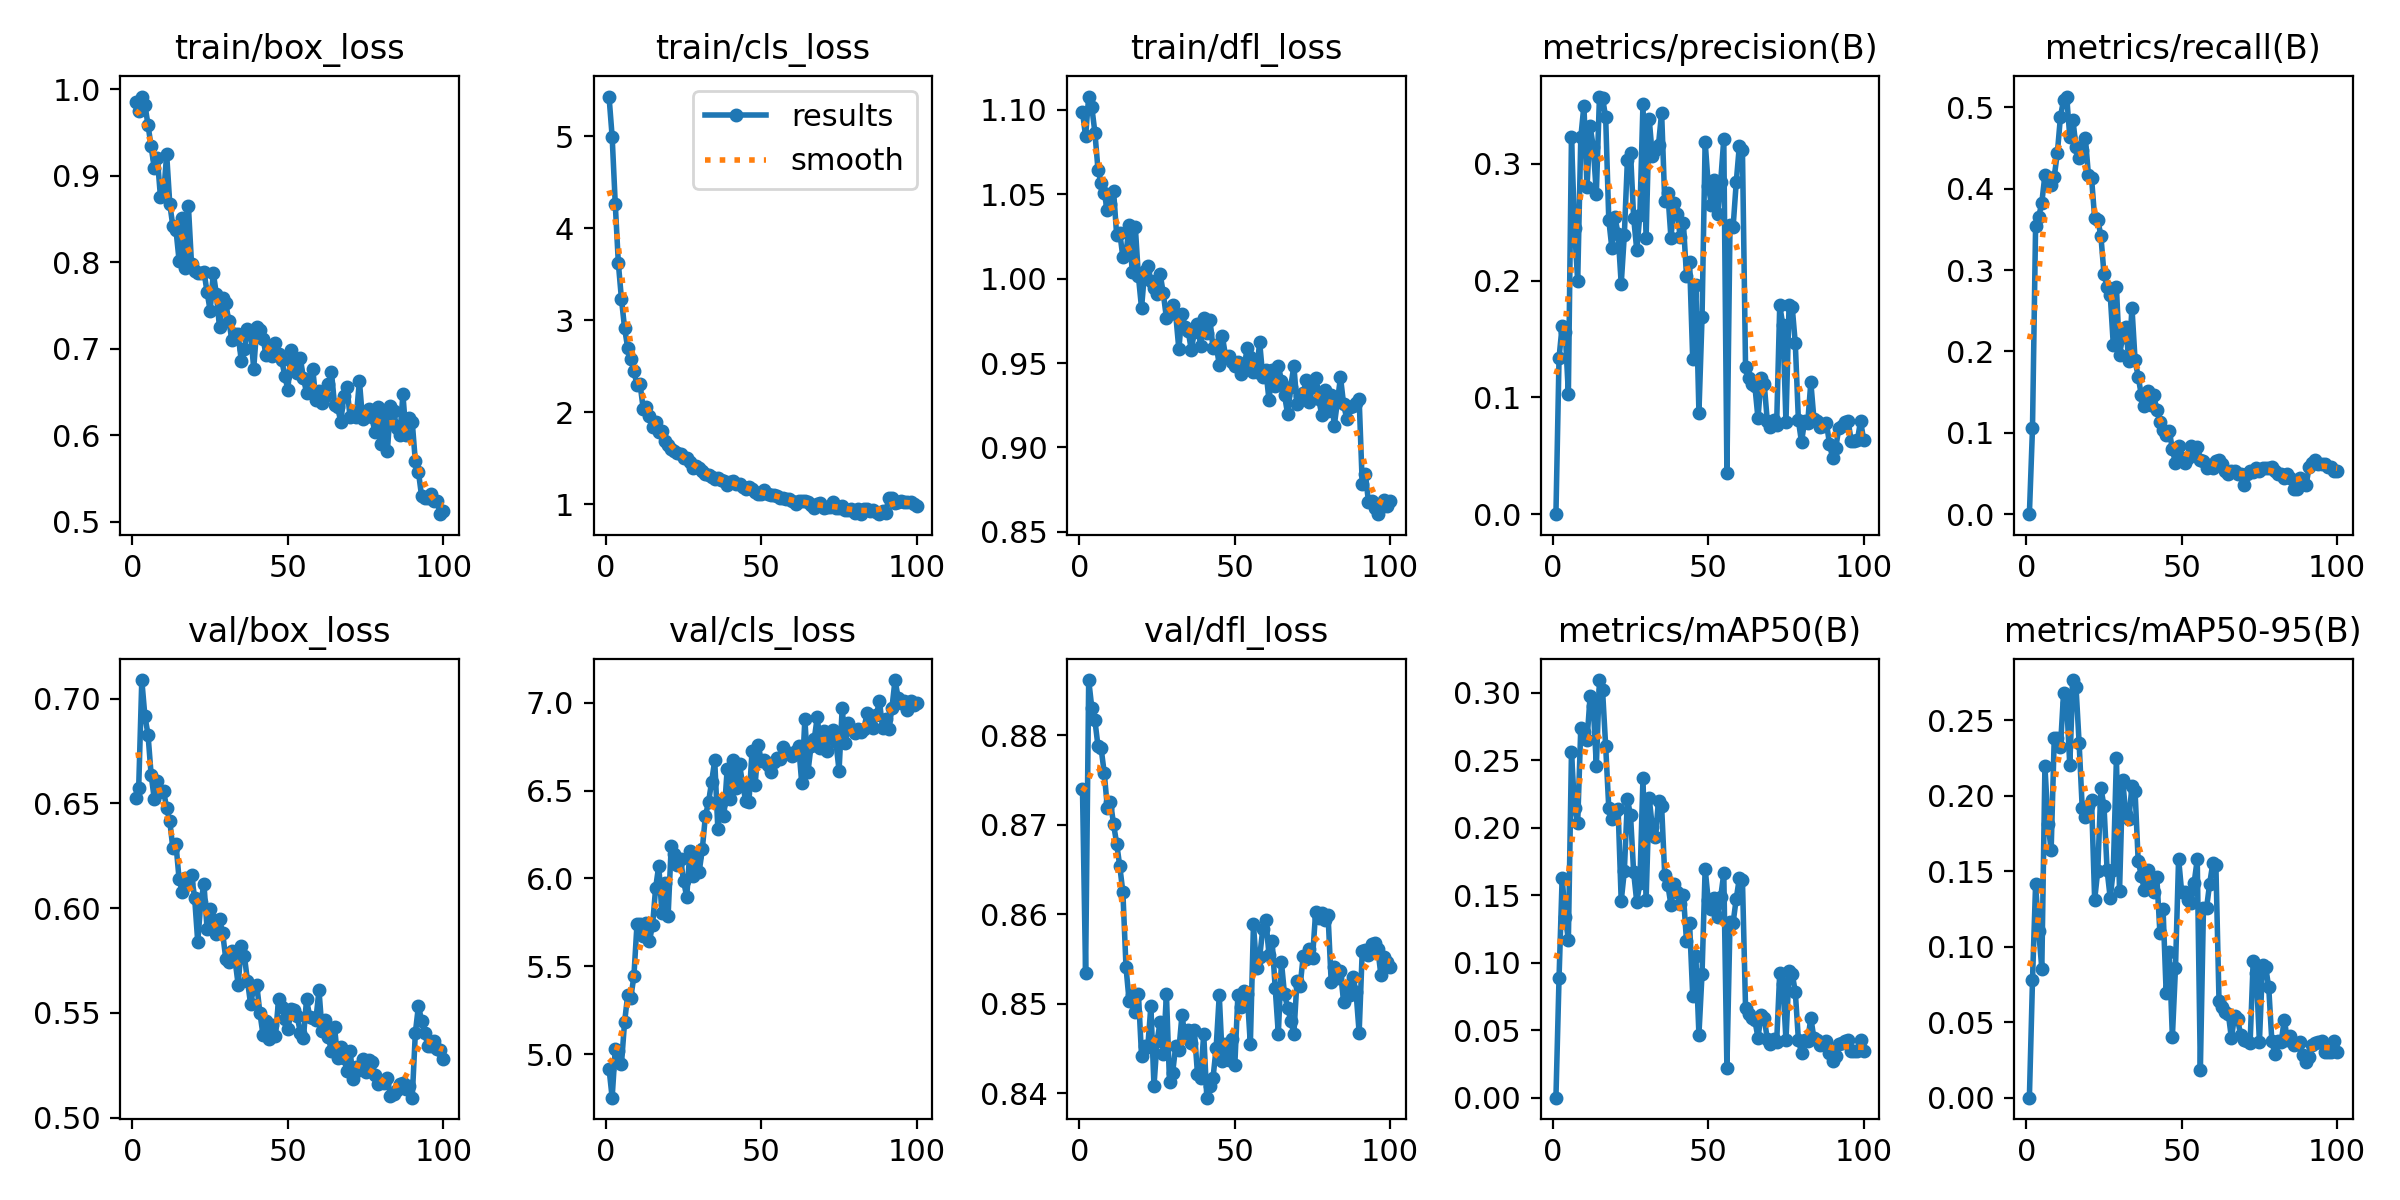

Data behind this chart, as committed beside it:
epoch, time, train/box_loss, train/cls_loss, train/dfl_loss, metrics/precision(B), metrics/recall(B), metrics/mAP50(B), metrics/mAP50-95(B), val/box_loss, val/cls_loss, val/dfl_loss, lr/pg0, lr/pg1, lr/pg2
1, 76.87, 0.9857, 5.429, 1.099, 0, 0, 0, 0, 0.6527, 4.917, 0.874, 3.67213e-05, 3.67213e-05, 3.67213e-05
2, 97.56, 0.9753, 4.994, 1.084, 0.1338, 0.1057, 0.08873, 0.07764, 0.6574, 4.752, 0.8534, 7.33215e-05, 7.33215e-05, 7.33215e-05
3, 133.4, 0.9918, 4.267, 1.108, 0.1613, 0.3541, 0.1628, 0.1414, 0.7089, 5.028, 0.8862, 0.0001092, 0.0001092, 0.0001092
4, 170.1, 0.9825, 3.617, 1.102, 0.156, 0.3652, 0.134, 0.1102, 0.6916, 5.015, 0.8831, 0.0001087, 0.0001087, 0.0001087
5, 209.4, 0.9589, 3.23, 1.087, 0.1033, 0.3828, 0.117, 0.08547, 0.6829, 4.944, 0.8817, 0.0001076, 0.0001076, 0.0001076
6, 245.6, 0.9341, 2.915, 1.064, 0.3228, 0.4169, 0.256, 0.2195, 0.6637, 5.181, 0.8788, 0.0001065, 0.0001065, 0.0001065
7, 279.5, 0.9094, 2.7, 1.057, 0.2451, 0.412, 0.2145, 0.1815, 0.6523, 5.336, 0.8786, 0.0001053, 0.0001053, 0.0001053
8, 314.6, 0.9206, 2.575, 1.051, 0.1994, 0.4048, 0.2039, 0.164, 0.6607, 5.321, 0.8758, 0.0001042, 0.0001042, 0.0001042
9, 348.6, 0.8759, 2.452, 1.041, 0.3227, 0.4148, 0.2743, 0.2382, 0.6554, 5.443, 0.8719, 0.0001031, 0.0001031, 0.0001031
10, 386.6, 0.8778, 2.293, 1.044, 0.35, 0.4439, 0.2707, 0.2379, 0.6562, 5.741, 0.8726, 0.000102, 0.000102, 0.000102
11, 423.5, 0.9251, 2.302, 1.052, 0.2803, 0.4885, 0.2649, 0.2321, 0.6476, 5.738, 0.8701, 0.0001009, 0.0001009, 0.0001009
12, 462.9, 0.8677, 2.038, 1.026, 0.3322, 0.5088, 0.2978, 0.2682, 0.6416, 5.67, 0.8679, 9.98032e-05, 9.98032e-05, 9.98032e-05
13, 503.4, 0.8416, 2.057, 1.027, 0.3149, 0.5131, 0.2905, 0.2616, 0.6285, 5.744, 0.8654, 9.86944e-05, 9.86944e-05, 9.86944e-05
14, 541.4, 0.8374, 1.958, 1.013, 0.2745, 0.4635, 0.246, 0.22, 0.6305, 5.646, 0.8624, 9.75856e-05, 9.75856e-05, 9.75856e-05
15, 584.2, 0.8021, 1.836, 1.015, 0.3578, 0.4848, 0.3095, 0.2765, 0.6138, 5.733, 0.8541, 9.64768e-05, 9.64768e-05, 9.64768e-05
16, 623, 0.8508, 1.898, 1.032, 0.3566, 0.4508, 0.3019, 0.2719, 0.6078, 5.947, 0.8503, 9.5368e-05, 9.5368e-05, 9.5368e-05
17, 659, 0.7938, 1.784, 1.004, 0.34, 0.4379, 0.2605, 0.2348, 0.6142, 6.073, 0.8509, 9.42592e-05, 9.42592e-05, 9.42592e-05
18, 692.6, 0.8647, 1.8, 1.03, 0.2523, 0.4475, 0.2148, 0.1916, 0.6119, 5.804, 0.8491, 9.31504e-05, 9.31504e-05, 9.31504e-05
19, 729.6, 0.7979, 1.688, 1.001, 0.2277, 0.4624, 0.2069, 0.1857, 0.6158, 5.974, 0.851, 9.20416e-05, 9.20416e-05, 9.20416e-05
20, 765.3, 0.7897, 1.642, 0.9825, 0.2543, 0.4168, 0.2118, 0.1929, 0.6049, 5.785, 0.8442, 9.09328e-05, 9.09328e-05, 9.09328e-05
21, 805.1, 0.7877, 1.604, 1.005, 0.2399, 0.413, 0.2138, 0.197, 0.5839, 6.182, 0.8452, 8.9824e-05, 8.9824e-05, 8.9824e-05
22, 842, 0.7883, 1.58, 1.008, 0.1971, 0.3637, 0.1459, 0.131, 0.6032, 6.138, 0.8451, 8.87152e-05, 8.87152e-05, 8.87152e-05
23, 882.9, 0.7894, 1.56, 0.9984, 0.239, 0.3616, 0.1677, 0.1504, 0.6114, 6.074, 0.8497, 8.76064e-05, 8.76064e-05, 8.76064e-05
24, 923.9, 0.7656, 1.55, 0.9942, 0.3038, 0.3422, 0.2211, 0.205, 0.5901, 6.113, 0.8408, 8.64976e-05, 8.64976e-05, 8.64976e-05
25, 965.8, 0.7441, 1.505, 0.991, 0.3097, 0.295, 0.2092, 0.1931, 0.5998, 5.983, 0.8458, 8.53888e-05, 8.53888e-05, 8.53888e-05
26, 1007, 0.788, 1.5, 1.003, 0.2541, 0.279, 0.167, 0.1507, 0.5946, 5.895, 0.848, 8.428e-05, 8.428e-05, 8.428e-05
27, 1049, 0.763, 1.462, 0.9912, 0.2262, 0.2699, 0.1452, 0.1323, 0.5877, 6.157, 0.8444, 8.31712e-05, 8.31712e-05, 8.31712e-05
28, 1089, 0.7248, 1.398, 0.9767, 0.2565, 0.2078, 0.1588, 0.1507, 0.5949, 6.016, 0.8511, 8.20624e-05, 8.20624e-05, 8.20624e-05
29, 1132, 0.7594, 1.419, 0.9794, 0.3513, 0.279, 0.2368, 0.2247, 0.5884, 6.122, 0.8412, 8.09536e-05, 8.09536e-05, 8.09536e-05
30, 1180, 0.7529, 1.392, 0.9842, 0.2362, 0.1958, 0.1463, 0.1367, 0.576, 6.038, 0.8423, 7.98448e-05, 7.98448e-05, 7.98448e-05
31, 1223, 0.7321, 1.358, 0.9788, 0.3389, 0.2179, 0.2222, 0.2105, 0.5742, 6.165, 0.8453, 7.8736e-05, 7.8736e-05, 7.8736e-05
32, 1264, 0.7101, 1.326, 0.9582, 0.307, 0.2296, 0.2006, 0.1878, 0.5794, 6.356, 0.8448, 7.76272e-05, 7.76272e-05, 7.76272e-05
33, 1307, 0.7169, 1.324, 0.9791, 0.3118, 0.1884, 0.1933, 0.1844, 0.5753, 6.433, 0.8487, 7.65184e-05, 7.65184e-05, 7.65184e-05
34, 1350, 0.7168, 1.3, 0.9716, 0.3166, 0.2536, 0.2201, 0.2064, 0.5635, 6.55, 0.8463, 7.54096e-05, 7.54096e-05, 7.54096e-05
35, 1394, 0.6863, 1.272, 0.9692, 0.344, 0.1891, 0.2159, 0.2027, 0.5819, 6.672, 0.847, 7.43008e-05, 7.43008e-05, 7.43008e-05
36, 1436, 0.6995, 1.287, 0.9577, 0.2685, 0.1691, 0.1651, 0.1568, 0.5772, 6.283, 0.8456, 7.3192e-05, 7.3192e-05, 7.3192e-05
37, 1479, 0.7228, 1.269, 0.9685, 0.2749, 0.1465, 0.1577, 0.147, 0.5653, 6.432, 0.847, 7.20832e-05, 7.20832e-05, 7.20832e-05
38, 1523, 0.7188, 1.259, 0.9733, 0.2369, 0.1333, 0.1428, 0.1375, 0.5542, 6.357, 0.8421, 7.09744e-05, 7.09744e-05, 7.09744e-05
39, 1568, 0.6773, 1.21, 0.9601, 0.2663, 0.1516, 0.1581, 0.1509, 0.5622, 6.62, 0.8417, 6.98656e-05, 6.98656e-05, 6.98656e-05
40, 1616, 0.7253, 1.242, 0.9764, 0.2576, 0.1342, 0.1522, 0.1445, 0.5631, 6.453, 0.8466, 6.87568e-05, 6.87568e-05, 6.87568e-05
41, 1664, 0.7214, 1.251, 0.9677, 0.2371, 0.1469, 0.1434, 0.1362, 0.55, 6.673, 0.8395, 6.7648e-05, 6.7648e-05, 6.7648e-05
42, 1706, 0.712, 1.226, 0.9758, 0.2495, 0.1275, 0.1505, 0.1458, 0.5395, 6.513, 0.8408, 6.65392e-05, 6.65392e-05, 6.65392e-05
43, 1749, 0.6925, 1.223, 0.9587, 0.2041, 0.1134, 0.116, 0.1088, 0.546, 6.649, 0.8417, 6.54304e-05, 6.54304e-05, 6.54304e-05
44, 1793, 0.7003, 1.185, 0.9608, 0.2164, 0.1035, 0.1291, 0.125, 0.5374, 6.531, 0.8451, 6.43216e-05, 6.43216e-05, 6.43216e-05
45, 1834, 0.6913, 1.169, 0.9489, 0.1329, 0.09683, 0.07554, 0.06948, 0.5441, 6.44, 0.8509, 6.32128e-05, 6.32128e-05, 6.32128e-05
46, 1873, 0.707, 1.193, 0.9658, 0.1961, 0.1025, 0.1054, 0.09613, 0.539, 6.434, 0.8436, 6.2104e-05, 6.2104e-05, 6.2104e-05
47, 1913, 0.6941, 1.164, 0.9544, 0.08688, 0.07972, 0.04679, 0.04023, 0.5565, 6.723, 0.8455, 6.09952e-05, 6.09952e-05, 6.09952e-05
48, 1954, 0.6872, 1.134, 0.9541, 0.1685, 0.06277, 0.09182, 0.08578, 0.5527, 6.533, 0.8437, 5.98864e-05, 5.98864e-05, 5.98864e-05
49, 1994, 0.6687, 1.113, 0.9505, 0.3192, 0.08398, 0.1697, 0.1583, 0.5473, 6.758, 0.846, 5.87776e-05, 5.87776e-05, 5.87776e-05
50, 2031, 0.6528, 1.118, 0.9484, 0.2815, 0.06842, 0.1462, 0.1358, 0.5425, 6.669, 0.8431, 5.76688e-05, 5.76688e-05, 5.76688e-05
51, 2068, 0.6989, 1.153, 0.9505, 0.2651, 0.06325, 0.1399, 0.1358, 0.5518, 6.672, 0.851, 5.656e-05, 5.656e-05, 5.656e-05
52, 2107, 0.6779, 1.108, 0.9433, 0.2862, 0.06953, 0.1479, 0.1311, 0.5513, 6.648, 0.8496, 5.54512e-05, 5.54512e-05, 5.54512e-05
53, 2148, 0.6725, 1.101, 0.9472, 0.2568, 0.08325, 0.1343, 0.1287, 0.5484, 6.603, 0.8515, 5.43424e-05, 5.43424e-05, 5.43424e-05
54, 2187, 0.6893, 1.104, 0.9591, 0.2849, 0.07436, 0.1487, 0.1422, 0.5406, 6.662, 0.8511, 5.32336e-05, 5.32336e-05, 5.32336e-05
55, 2223, 0.6661, 1.088, 0.9537, 0.3215, 0.08306, 0.1661, 0.1577, 0.5381, 6.684, 0.8455, 5.21248e-05, 5.21248e-05, 5.21248e-05
56, 2265, 0.6495, 1.066, 0.9445, 0.03568, 0.06677, 0.02214, 0.01835, 0.5566, 6.682, 0.8589, 5.1016e-05, 5.1016e-05, 5.1016e-05
57, 2307, 0.6559, 1.069, 0.945, 0.2477, 0.06566, 0.1299, 0.1257, 0.5483, 6.747, 0.854, 4.99072e-05, 4.99072e-05, 4.99072e-05
58, 2345, 0.6766, 1.063, 0.9624, 0.2461, 0.05677, 0.1297, 0.1257, 0.5476, 6.715, 0.8552, 4.87984e-05, 4.87984e-05, 4.87984e-05
59, 2388, 0.6407, 1.059, 0.9416, 0.2842, 0.06102, 0.1474, 0.1418, 0.5468, 6.713, 0.8583, 4.76896e-05, 4.76896e-05, 4.76896e-05
60, 2431, 0.651, 1.039, 0.9458, 0.3155, 0.05677, 0.1626, 0.1551, 0.5608, 6.697, 0.8594, 4.65808e-05, 4.65808e-05, 4.65808e-05
... 40 more rows
